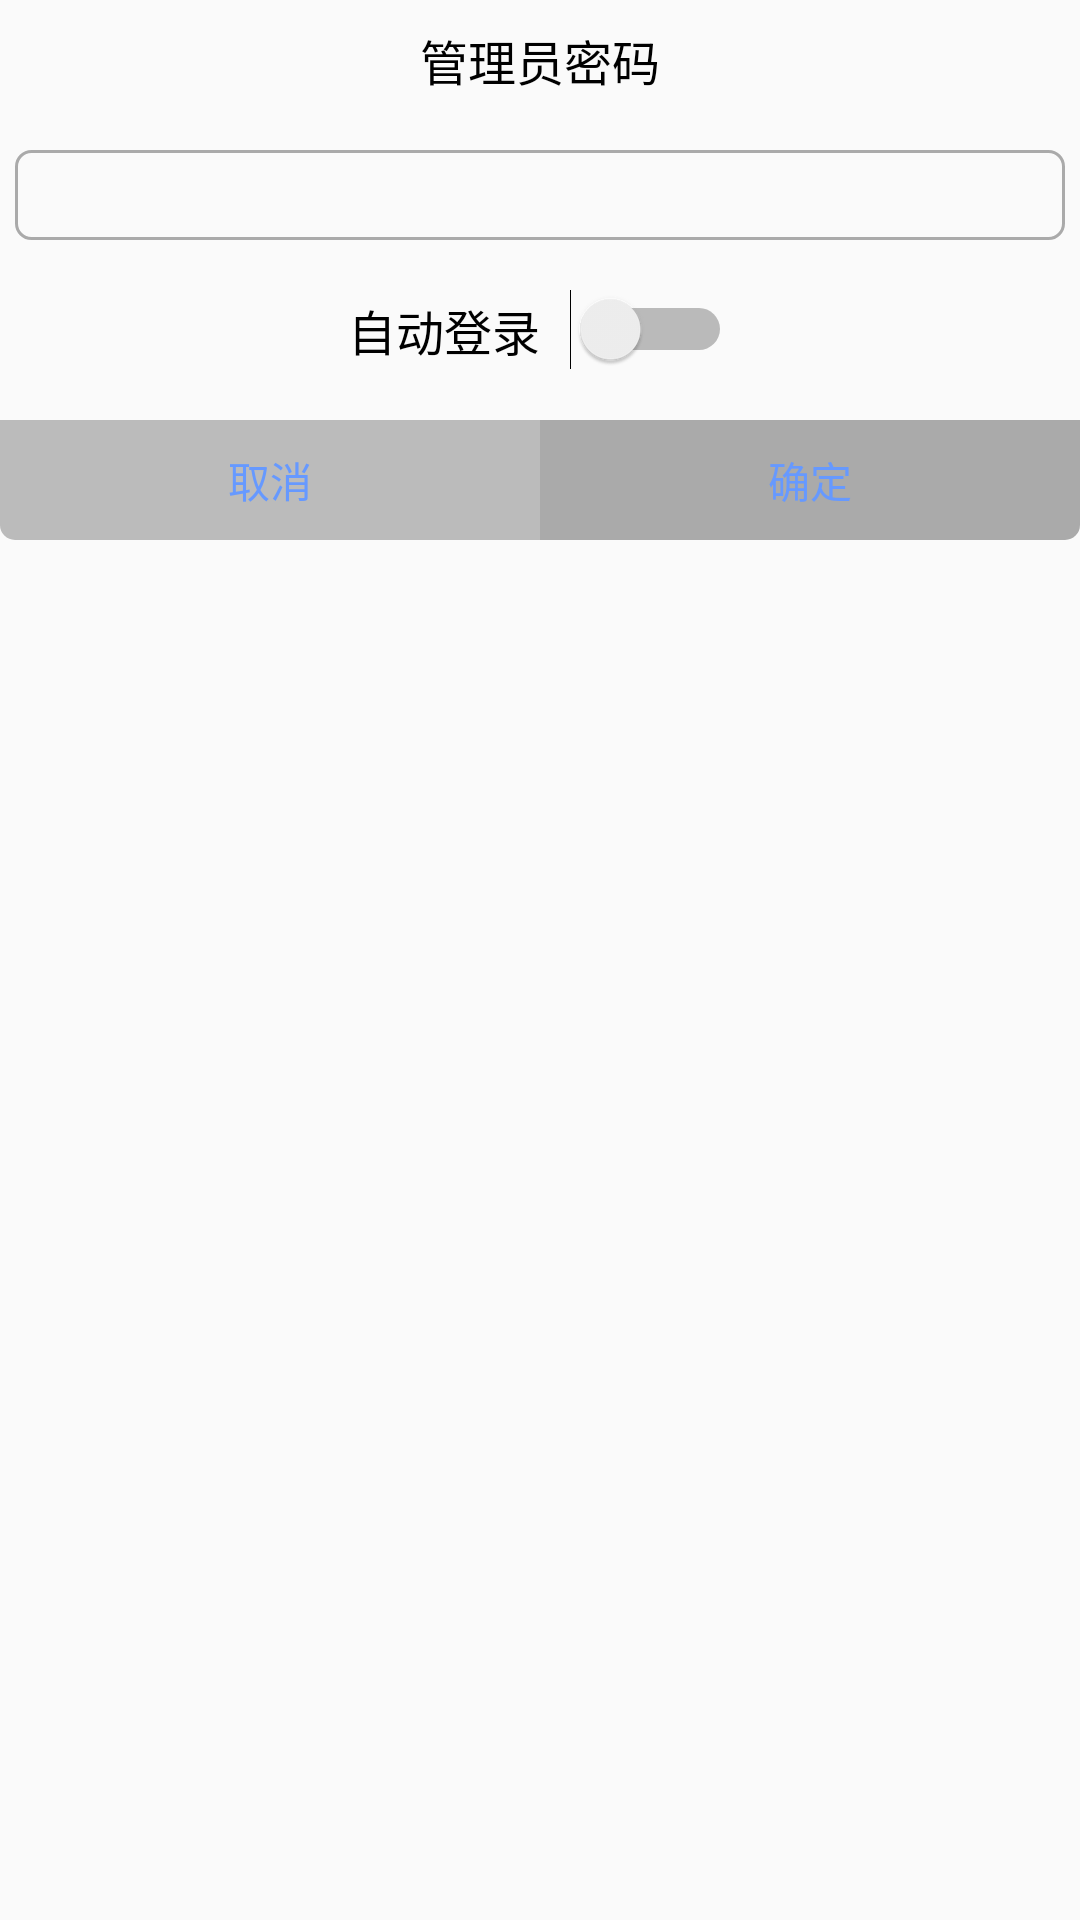

Layout XML and referenced resources for this Android screen:
<!-- AndroidManifest.xml: application theme AppTheme -->
<!-- res/layout/admin_password_view.xml -->
<?xml version="1.0" encoding="utf-8"?>
<LinearLayout xmlns:android="http://schemas.android.com/apk/res/android"
    android:orientation="vertical"
    android:background="@drawable/bg_shape_white"
    android:layout_width="match_parent"
    android:layout_height="match_parent">
    <TextView
        android:textSize="16sp"
        android:textColor="@android:color/black"
        android:gravity="center_vertical"
        android:layout_gravity="center_horizontal"
        android:id="@+id/login_title"
        android:layout_width="wrap_content"
        android:layout_height="40dp"
        android:text="管理员密码"/>
    <EditText
        android:textSize="14sp"
        android:textColor="@android:color/black"
        android:id="@+id/login_password_input"
        android:background="@drawable/login_editext_background"
        android:padding="5dp"
        android:layout_width="match_parent"
        android:layout_height="30dp"
        android:layout_marginLeft="5dp"
        android:layout_marginTop="10dp"
        android:layout_marginRight="5dp"
        android:inputType="textPassword"/>
    <LinearLayout
        android:gravity="center_vertical"
        android:id="@+id/login_auto_ly"
        android:layout_width="match_parent"
        android:layout_height="40dp"
        android:layout_marginTop="10dp">
        <View
            android:layout_width="0dp"
            android:layout_height="0dp"
            android:layout_weight="1"/>
        <TextView
            android:textSize="16sp"
            android:textColor="@android:color/black"
            android:layout_width="wrap_content"
            android:layout_height="wrap_content"
            android:text="自动登录"/>
        <Switch
            android:id="@+id/login_switch"
            android:layout_width="wrap_content"
            android:layout_height="wrap_content"
            android:layout_marginLeft="10dp"/>
        <View
            android:layout_width="0dp"
            android:layout_height="0dp"
            android:layout_weight="1"/>
    </LinearLayout>
    <LinearLayout
        android:layout_width="match_parent"
        android:layout_height="40dp"
        android:layout_marginTop="10dp">
        <TextView
            android:textSize="14sp"
            android:textColor="#6699ff"
            android:gravity="center"
            android:id="@+id/login_cancel"
            android:background="@drawable/bg_left_shape_gray"
            android:layout_width="0dp"
            android:layout_height="match_parent"
            android:text="取消"
            android:layout_weight="1"/>
        <TextView
            android:textSize="14sp"
            android:textColor="#6699ff"
            android:gravity="center"
            android:id="@+id/login_sure"
            android:background="@drawable/bg_right_shape_gray"
            android:layout_width="0dp"
            android:layout_height="match_parent"
            android:text="确定"
            android:layout_weight="1"/>
    </LinearLayout>
</LinearLayout>
<!-- resources referenced by this layout -->
<resources>
  <color name="colorAccent">#d81b60</color>
  <color name="colorPrimary">#008577</color>
  <color name="colorPrimaryDark">#00574b</color>
  <style name="Base.Theme.AppCompat.Light" parent="@style/Base.V23.Theme.AppCompat.Light">
      </style>
  <style name="ThemeOverlay.AppCompat.Light" parent="@style/Base.ThemeOverlay.AppCompat.Light">
      </style>
  <color name="primary_material_dark">@color/material_grey_900</color>
  <color name="primary_dark_material_dark">@android:color/black</color>
  <color name="material_grey_900">#ff212121</color>
  <color name="foreground_material_light">@android:color/black</color>
  <color name="background_material_light">@color/material_grey_50</color>
  <color name="highlighted_text_material_light">#66009688</color>
  <color name="foreground_material_dark">@android:color/white</color>
  <color name="background_floating_material_light">@android:color/white</color>
  <color name="button_material_light">#ffd6d7d7</color>
  <color name="ripple_material_light">#1f000000</color>
  <color name="material_grey_50">#fffafafa</color>
  <color name="background_material_dark">@color/material_grey_850</color>
  <color name="highlighted_text_material_dark">#6680cbc4</color>
  <color name="background_floating_material_dark">@color/material_grey_800</color>
  <color name="button_material_dark">#ff5a595b</color>
  <color name="ripple_material_dark">#33ffffff</color>
  <color name="material_grey_850">#ff303030</color>
  <color name="material_grey_800">#ff424242</color>
  <string name="abc_search_hint">Search…</string>
  <style name="Platform.AppCompat.Light" parent="@style/Platform.V21.AppCompat.Light">
      </style>
  <style name="Widget.AppCompat.TextView" parent="@style/Base.Widget.AppCompat.TextView">
      </style>
  <dimen name="abc_action_bar_default_height_material">56dp</dimen>
  <string name="abc_action_mode_done">Done</string>
  <style name="Widget.AppCompat.ActionMode" parent="@style/Base.Widget.AppCompat.ActionMode">
      </style>
  <style name="AlertDialog.AppCompat.Light" parent="@style/Base.AlertDialog.AppCompat.Light">
      </style>
  <style name="Widget.AppCompat.ButtonBar" parent="@style/Base.Widget.AppCompat.ButtonBar">
      </style>
  <style name="Widget.AppCompat.Button" parent="@style/Base.Widget.AppCompat.Button">
      </style>
  <color name="accent_material_light">@color/material_deep_teal_500</color>
  <color name="error_color_material_light">#ff5722</color>
  <color name="primary_material_light">@color/material_grey_100</color>
  <color name="primary_dark_material_light">@color/material_grey_600</color>
  <dimen name="abc_dialog_corner_radius_material">2dp</dimen>
  <dimen name="abc_dialog_padding_material">24dp</dimen>
  <style name="Widget.AppCompat.EditText" parent="@style/Base.Widget.AppCompat.EditText">
      </style>
  <style name="Widget.AppCompat.ImageButton" parent="@style/Base.Widget.AppCompat.ImageButton">
      </style>
  <dimen name="abc_list_item_height_material">64dp</dimen>
  <dimen name="abc_list_item_height_large_material">80dp</dimen>
  <dimen name="abc_list_item_height_small_material">48dp</dimen>
  <dimen name="abc_list_item_padding_horizontal_material">@dimen/abc_action_bar_content_inset_material</dimen>
  <style name="Theme.AppCompat.CompactMenu" parent="@style/Base.Theme.AppCompat.CompactMenu">
      </style>
  <dimen name="abc_panel_menu_list_width">296dp</dimen>
  <style name="Widget.AppCompat.RatingBar" parent="@style/Base.Widget.AppCompat.RatingBar">
      </style>
  <style name="Widget.AppCompat.Light.SearchView" parent="@style/Widget.AppCompat.SearchView">
      </style>
  <style name="Widget.AppCompat.SeekBar" parent="@style/Base.Widget.AppCompat.SeekBar">
      </style>
  <style name="Widget.AppCompat.Spinner" parent="@style/Base.Widget.AppCompat.Spinner">
      </style>
  <style name="Widget.AppCompat.Toolbar" parent="@style/Base.Widget.AppCompat.Toolbar">
      </style>
</resources>
